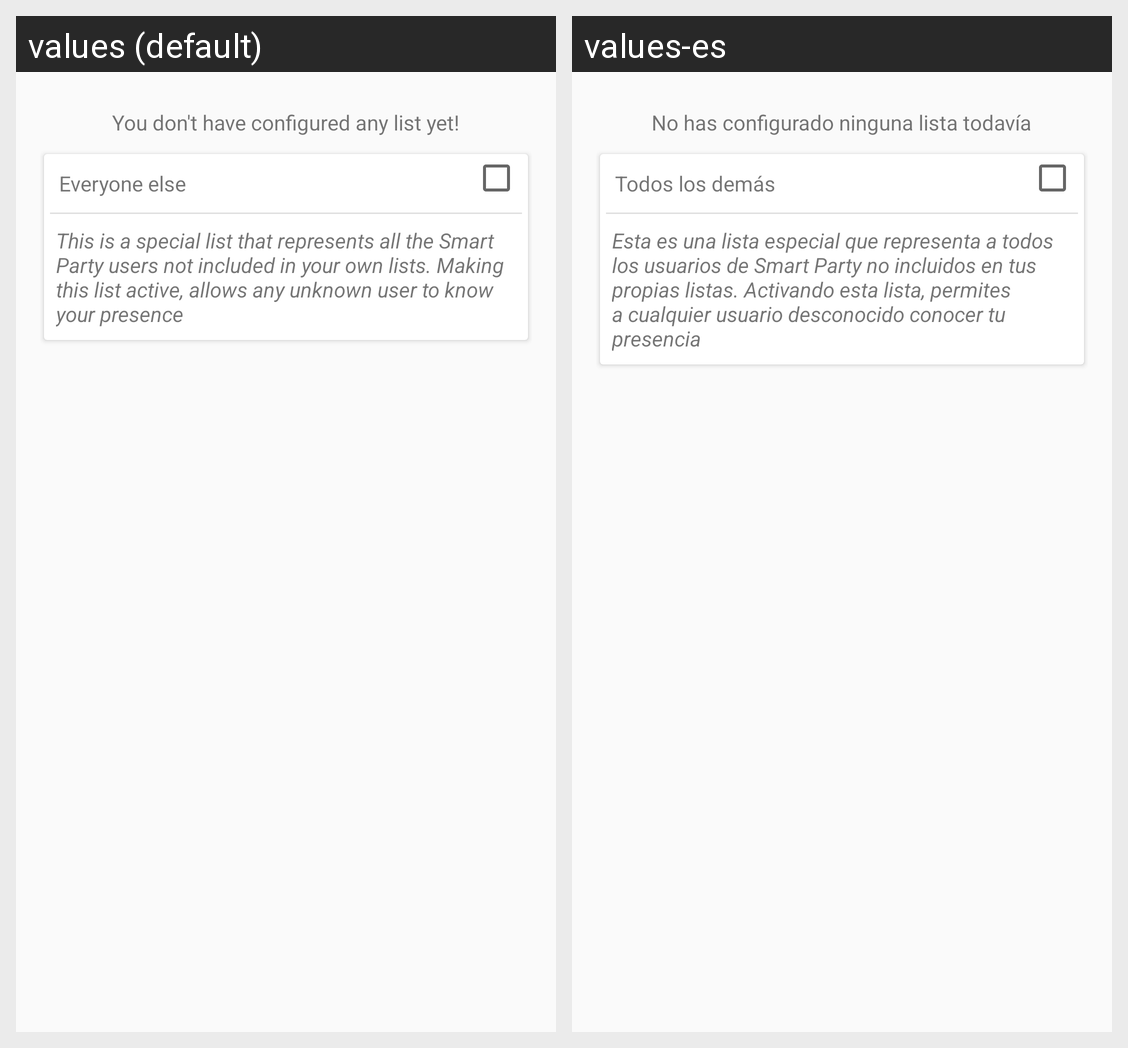

For this localized Android screen grid, give each drawn string resource with its value in every locale shown.
Android screen res/layout/content_list_manager.xml rendered under 2 locales, left to right: values (default), values-es. Device: Nexus 5 (rendered at 1080×1920; each locale shown at half size, 540×960, under a caption strip naming it); theme AppTheme.
Strings drawn on this screen, with the default value and each locale's value (text and hints the layout hard-codes, and strings that could not be matched under every locale, appear in the picture but are not listed):

you_dont_have_lists
  values: You don't have configured any list yet!
  values-es: No has configurado ninguna lista todavía

everyone_text
  values: Everyone else
  values-es: Todos los demás

special_list
  values: This is a special list that represents all the Smart Party users not included in your own lists. Making this list active, allows any unknown user to know your presence
  values-es: Esta es una lista especial que representa a todos los usuarios de Smart Party no incluidos en tus propias listas. Activando esta lista, permites a cualquier usuario desconocido conocer tu presencia
